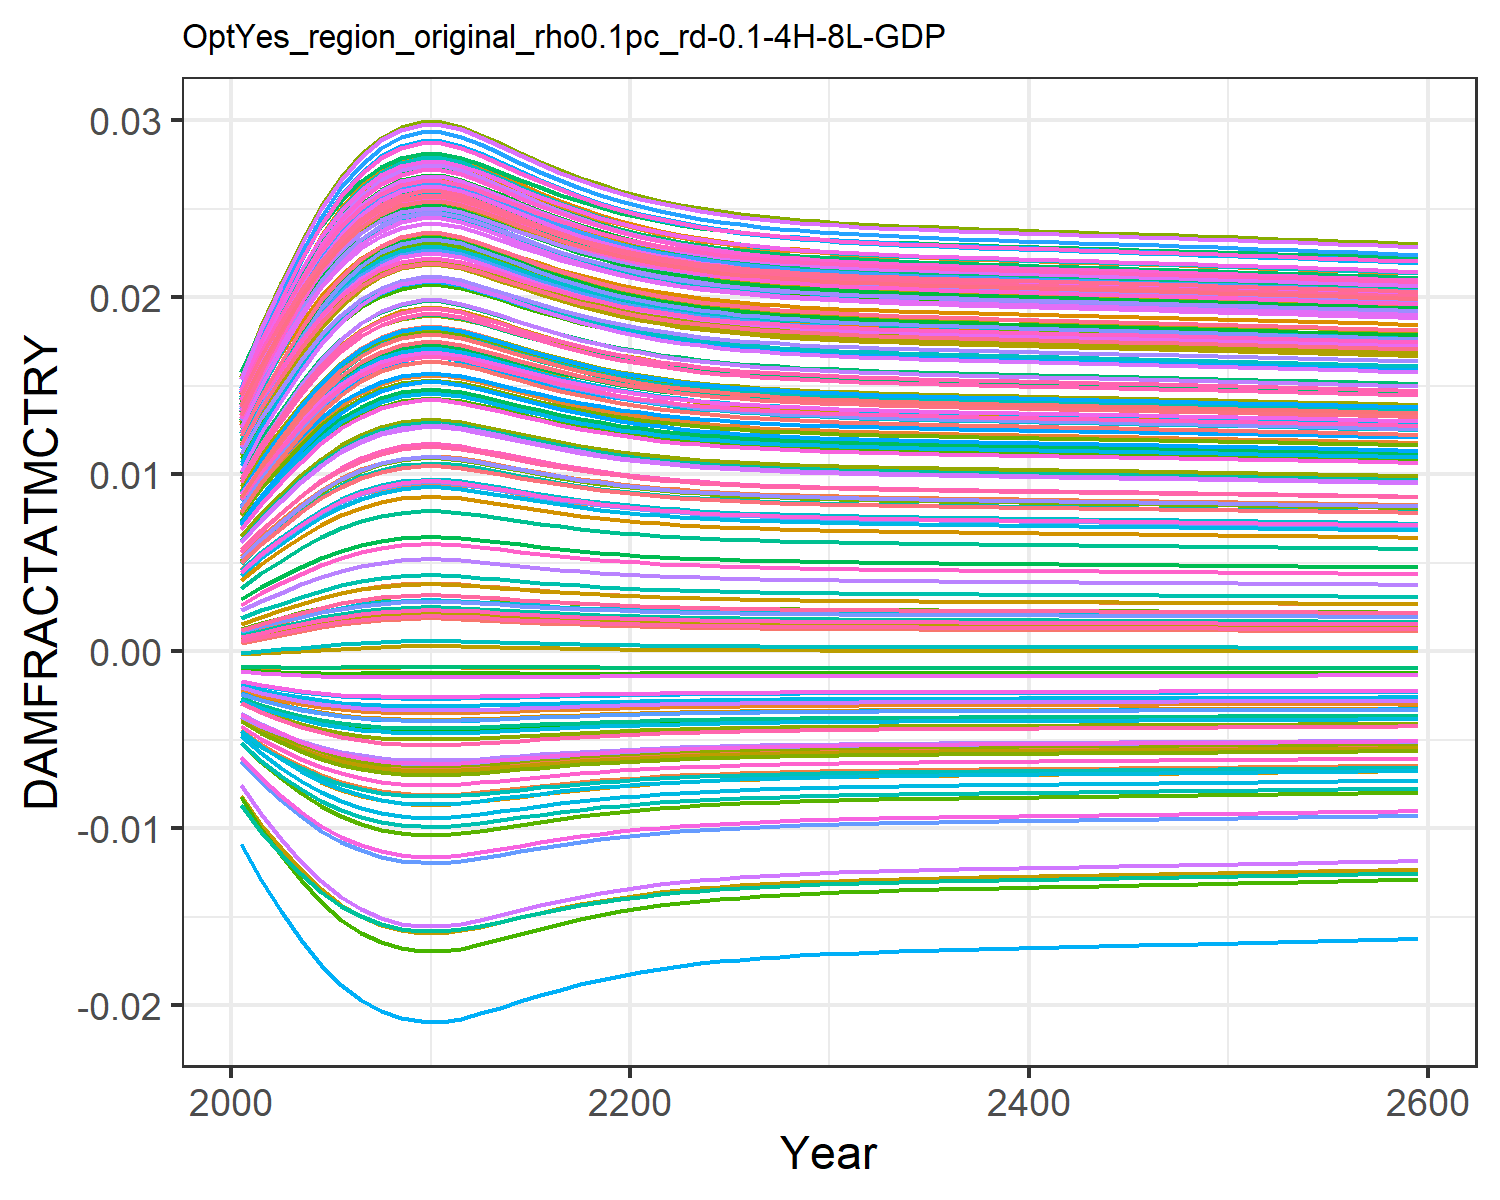

The table this chart was drawn from, first rows:
0.0004944558363300738, 0.009035041868853537, 0.0010779841660710774, 0.0127878253965087, 0.00461966740140384, -0.0036702585896140017, 0.005396870574371772, -0.004468618289771348, 0.0015197870186281555, 0.007712177554695604, -0.002175850673307704, 0.01452616220537947, 0.014177142238750337, 0.011646475765467606, -0.0008179012320524119, 0.01390162019000104, 0.012861461062364172, -0.0023375822918926628, -0.004484082233695831, 0.01275811598117009, 0.004026221859281131, 0.00963568972124365, 0.014346147544533642, 0.01391696621400593
0.0007213, 0.01085, 0.001388, 0.0153, 0.005549, -0.004316, 0.006476, -0.005253, 0.001935, 0.009241, -0.002498, 0.01711, 0.01691, 0.01386, -0.0008842, 0.01658, 0.01499, -0.002698, -0.005372, 0.01512, 0.004919, 0.01155, 0.01675, 0.01646
0.0009319, 0.0124, 0.00167, 0.01745, 0.006355, -0.004844, 0.007408, -0.005895, 0.002305, 0.01056, -0.002748, 0.01932, 0.01924, 0.01576, -0.0009221, 0.01887, 0.0168, -0.002983, -0.006105, 0.01713, 0.005695, 0.01319, 0.01879, 0.01862
0.001148, 0.01389, 0.001953, 0.0195, 0.007138, -0.005328, 0.008307, -0.006486, 0.002672, 0.01182, -0.002966, 0.02143, 0.02147, 0.01758, -0.000942, 0.02106, 0.01852, -0.003235, -0.006784, 0.01905, 0.006447, 0.01476, 0.02074, 0.02069
0.00135, 0.01521, 0.002215, 0.02131, 0.007839, -0.005739, 0.009108, -0.00699, 0.003008, 0.01294, -0.003142, 0.0233, 0.02345, 0.01919, -0.0009462, 0.023, 0.02004, -0.003443, -0.007366, 0.02075, 0.007122, 0.01615, 0.02245, 0.02252
0.001523, 0.01629, 0.002436, 0.02279, 0.008414, -0.00606, 0.009763, -0.007385, 0.003287, 0.01386, -0.003272, 0.02481, 0.02505, 0.0205, -0.0009405, 0.02457, 0.02127, -0.0036, -0.007826, 0.02212, 0.007676, 0.01727, 0.02383, 0.024
0.00166, 0.01712, 0.002611, 0.02392, 0.00886, -0.0063, 0.01027, -0.007681, 0.003507, 0.01457, -0.003365, 0.02598, 0.02628, 0.02151, -0.0009304, 0.02578, 0.02221, -0.003714, -0.008173, 0.02318, 0.008106, 0.01814, 0.02489, 0.02513
0.001764, 0.01773, 0.002742, 0.02476, 0.00919, -0.006473, 0.01064, -0.007894, 0.003671, 0.01509, -0.003429, 0.02683, 0.02719, 0.02225, -0.0009199, 0.02667, 0.0229, -0.003794, -0.008424, 0.02396, 0.008424, 0.01878, 0.02567, 0.02597
0.001832, 0.01812, 0.002827, 0.02529, 0.009402, -0.006582, 0.01088, -0.008028, 0.003777, 0.01542, -0.003469, 0.02738, 0.02776, 0.02273, -0.0009118, 0.02724, 0.02334, -0.003844, -0.008582, 0.02445, 0.008629, 0.01919, 0.02617, 0.0265
0.001863, 0.0183, 0.002866, 0.02553, 0.009499, -0.006631, 0.01099, -0.008089, 0.003826, 0.01557, -0.003486, 0.02763, 0.02803, 0.02295, -0.0009077, 0.02749, 0.02355, -0.003866, -0.008654, 0.02468, 0.008723, 0.01938, 0.0264, 0.02674
0.001866, 0.01831, 0.002869, 0.02555, 0.009507, -0.006634, 0.011, -0.008093, 0.003829, 0.01558, -0.003487, 0.02765, 0.02805, 0.02296, -0.0009074, 0.02751, 0.02356, -0.003867, -0.008659, 0.02469, 0.008729, 0.01939, 0.02641, 0.02676
0.001835, 0.01813, 0.00283, 0.02531, 0.00941, -0.006585, 0.01089, -0.008033, 0.003781, 0.01543, -0.00347, 0.0274, 0.02779, 0.02275, -0.0009115, 0.02726, 0.02336, -0.003845, -0.008588, 0.02447, 0.008636, 0.0192, 0.02619, 0.02652
0.001786, 0.01785, 0.002769, 0.02493, 0.009258, -0.006508, 0.01072, -0.007937, 0.003705, 0.01519, -0.003442, 0.02701, 0.02737, 0.02241, -0.0009175, 0.02685, 0.02304, -0.00381, -0.008474, 0.02411, 0.008489, 0.01891, 0.02583, 0.02614
0.001729, 0.01752, 0.002698, 0.02448, 0.00908, -0.006416, 0.01052, -0.007823, 0.003616, 0.01491, -0.003408, 0.02655, 0.02688, 0.02201, -0.0009237, 0.02637, 0.02267, -0.003768, -0.00834, 0.0237, 0.008318, 0.01857, 0.02541, 0.02569
0.001672, 0.01719, 0.002625, 0.02401, 0.008896, -0.00632, 0.01031, -0.007704, 0.003525, 0.01462, -0.003372, 0.02607, 0.02638, 0.02159, -0.0009294, 0.02588, 0.02229, -0.003723, -0.008201, 0.02326, 0.008141, 0.01821, 0.02498, 0.02522
0.001616, 0.01685, 0.002555, 0.02356, 0.008718, -0.006225, 0.01011, -0.007588, 0.003437, 0.01434, -0.003336, 0.02561, 0.02589, 0.02119, -0.0009341, 0.0254, 0.02191, -0.003678, -0.008064, 0.02284, 0.007969, 0.01787, 0.02456, 0.02477
0.001565, 0.01655, 0.00249, 0.02314, 0.008551, -0.006135, 0.009919, -0.007477, 0.003355, 0.01408, -0.003302, 0.02517, 0.02543, 0.02081, -0.0009379, 0.02494, 0.02156, -0.003636, -0.007934, 0.02245, 0.007809, 0.01754, 0.02416, 0.02435
0.001518, 0.01626, 0.00243, 0.02275, 0.0084, -0.006053, 0.009747, -0.007375, 0.00328, 0.01384, -0.003269, 0.02478, 0.02501, 0.02047, -0.0009407, 0.02453, 0.02124, -0.003596, -0.007815, 0.02209, 0.007662, 0.01725, 0.0238, 0.02396
0.001477, 0.01601, 0.002378, 0.02241, 0.008264, -0.005978, 0.009592, -0.007283, 0.003214, 0.01362, -0.003239, 0.02442, 0.02463, 0.02016, -0.0009428, 0.02416, 0.02095, -0.00356, -0.007708, 0.02177, 0.007532, 0.01698, 0.02347, 0.02361
0.001441, 0.01579, 0.002332, 0.0221, 0.008144, -0.005911, 0.009456, -0.007201, 0.003156, 0.01343, -0.003212, 0.0241, 0.0243, 0.01989, -0.0009442, 0.02384, 0.02069, -0.003527, -0.007612, 0.02148, 0.007416, 0.01675, 0.02318, 0.0233
0.001409, 0.01559, 0.002291, 0.02183, 0.008039, -0.005852, 0.009336, -0.007129, 0.003104, 0.01326, -0.003188, 0.02383, 0.024, 0.01965, -0.0009452, 0.02355, 0.02047, -0.003499, -0.007528, 0.02123, 0.007315, 0.01654, 0.02293, 0.02303
0.001382, 0.01542, 0.002256, 0.02159, 0.007947, -0.0058, 0.009232, -0.007065, 0.00306, 0.01312, -0.003167, 0.02359, 0.02375, 0.01944, -0.0009458, 0.0233, 0.02027, -0.003473, -0.007454, 0.02101, 0.007227, 0.01636, 0.02271, 0.0228
0.001359, 0.01527, 0.002226, 0.02139, 0.007868, -0.005755, 0.009141, -0.00701, 0.003022, 0.01299, -0.003149, 0.02338, 0.02353, 0.01926, -0.0009461, 0.02308, 0.0201, -0.003451, -0.00739, 0.02082, 0.00715, 0.0162, 0.02252, 0.02259
0.001339, 0.01514, 0.0022, 0.02121, 0.007799, -0.005716, 0.009063, -0.006962, 0.002989, 0.01288, -0.003132, 0.0232, 0.02334, 0.0191, -0.0009463, 0.02289, 0.01995, -0.003431, -0.007334, 0.02065, 0.007084, 0.01607, 0.02235, 0.02242
0.001321, 0.01503, 0.002178, 0.02106, 0.00774, -0.005682, 0.008996, -0.00692, 0.00296, 0.01279, -0.003118, 0.02304, 0.02317, 0.01896, -0.0009464, 0.02273, 0.01983, -0.003415, -0.007286, 0.02051, 0.007027, 0.01595, 0.02221, 0.02226
0.001306, 0.01493, 0.002159, 0.02093, 0.007689, -0.005653, 0.008938, -0.006884, 0.002936, 0.0127, -0.003106, 0.0229, 0.02303, 0.01885, -0.0009464, 0.02259, 0.01972, -0.0034, -0.007244, 0.02039, 0.006978, 0.01585, 0.02209, 0.02213
0.001293, 0.01485, 0.002142, 0.02082, 0.007645, -0.005628, 0.008887, -0.006853, 0.002915, 0.01263, -0.003095, 0.02279, 0.0229, 0.01875, -0.0009463, 0.02247, 0.01962, -0.003387, -0.007208, 0.02028, 0.006936, 0.01577, 0.02198, 0.02202
0.001282, 0.01478, 0.002128, 0.02072, 0.007607, -0.005605, 0.008844, -0.006826, 0.002896, 0.01257, -0.003086, 0.02269, 0.0228, 0.01866, -0.0009462, 0.02236, 0.01954, -0.003376, -0.007176, 0.02019, 0.006899, 0.01569, 0.02189, 0.02192
0.001273, 0.01472, 0.002115, 0.02063, 0.007574, -0.005586, 0.008806, -0.006802, 0.00288, 0.01252, -0.003078, 0.0226, 0.0227, 0.01858, -0.0009461, 0.02227, 0.01947, -0.003366, -0.007149, 0.02011, 0.006867, 0.01562, 0.0218, 0.02183
0.001264, 0.01466, 0.002104, 0.02056, 0.007545, -0.005569, 0.008772, -0.006782, 0.002866, 0.01247, -0.00307, 0.02252, 0.02262, 0.01852, -0.000946, 0.02219, 0.0194, -0.003358, -0.007125, 0.02004, 0.006839, 0.01557, 0.02173, 0.02175
0.001257, 0.01461, 0.002095, 0.02049, 0.007519, -0.005554, 0.008743, -0.006763, 0.002854, 0.01243, -0.003064, 0.02245, 0.02255, 0.01846, -0.0009458, 0.02212, 0.01935, -0.00335, -0.007104, 0.01998, 0.006814, 0.01552, 0.02167, 0.02169
0.00125, 0.01457, 0.002086, 0.02043, 0.007496, -0.005541, 0.008717, -0.006747, 0.002843, 0.0124, -0.003058, 0.02239, 0.02249, 0.0184, -0.0009457, 0.02206, 0.0193, -0.003344, -0.007085, 0.01992, 0.006792, 0.01547, 0.02162, 0.02163
0.001244, 0.01453, 0.002079, 0.02038, 0.007476, -0.005529, 0.008694, -0.006732, 0.002833, 0.01236, -0.003053, 0.02234, 0.02243, 0.01836, -0.0009456, 0.022, 0.01926, -0.003337, -0.007068, 0.01987, 0.006773, 0.01543, 0.02157, 0.02158
0.001239, 0.0145, 0.002072, 0.02033, 0.007457, -0.005518, 0.008673, -0.006719, 0.002825, 0.01233, -0.003049, 0.02229, 0.02238, 0.01832, -0.0009455, 0.02195, 0.01922, -0.003332, -0.007052, 0.01983, 0.006755, 0.01539, 0.02152, 0.02153
0.001234, 0.01446, 0.002065, 0.02029, 0.00744, -0.005508, 0.008653, -0.006707, 0.002816, 0.01231, -0.003044, 0.02224, 0.02233, 0.01828, -0.0009453, 0.0219, 0.01918, -0.003327, -0.007038, 0.01979, 0.006739, 0.01536, 0.02148, 0.02148
0.001229, 0.01443, 0.002059, 0.02025, 0.007425, -0.005499, 0.008635, -0.006695, 0.002809, 0.01228, -0.00304, 0.0222, 0.02228, 0.01824, -0.0009452, 0.02186, 0.01914, -0.003322, -0.007025, 0.01975, 0.006724, 0.01533, 0.02144, 0.02144
0.001225, 0.01441, 0.002054, 0.02021, 0.00741, -0.00549, 0.008618, -0.006685, 0.002802, 0.01226, -0.003037, 0.02216, 0.02224, 0.01821, -0.0009451, 0.02182, 0.01911, -0.003318, -0.007013, 0.01971, 0.006709, 0.0153, 0.0214, 0.0214
0.001221, 0.01438, 0.002049, 0.02017, 0.007396, -0.005482, 0.008602, -0.006675, 0.002795, 0.01224, -0.003033, 0.02212, 0.0222, 0.01817, -0.000945, 0.02178, 0.01908, -0.003314, -0.007001, 0.01968, 0.006696, 0.01527, 0.02137, 0.02137
0.001217, 0.01436, 0.002044, 0.02014, 0.007382, -0.005474, 0.008587, -0.006665, 0.002789, 0.01221, -0.00303, 0.02209, 0.02216, 0.01814, -0.0009449, 0.02174, 0.01905, -0.00331, -0.00699, 0.01965, 0.006683, 0.01525, 0.02134, 0.02133
0.001214, 0.01433, 0.002039, 0.0201, 0.007369, -0.005466, 0.008572, -0.006655, 0.002783, 0.01219, -0.003026, 0.02205, 0.02213, 0.01811, -0.0009448, 0.02171, 0.01902, -0.003306, -0.006979, 0.01961, 0.00667, 0.01522, 0.02131, 0.0213
0.00121, 0.01431, 0.002034, 0.02007, 0.007357, -0.005459, 0.008558, -0.006646, 0.002777, 0.01217, -0.003023, 0.02202, 0.02209, 0.01808, -0.0009446, 0.02167, 0.019, -0.003302, -0.006968, 0.01958, 0.006658, 0.01519, 0.02127, 0.02127
0.001206, 0.01428, 0.002029, 0.02004, 0.007344, -0.005451, 0.008543, -0.006637, 0.002771, 0.01215, -0.00302, 0.02199, 0.02206, 0.01805, -0.0009445, 0.02164, 0.01897, -0.003298, -0.006958, 0.01955, 0.006646, 0.01517, 0.02124, 0.02123
0.001203, 0.01426, 0.002025, 0.02, 0.007332, -0.005444, 0.008529, -0.006628, 0.002765, 0.01213, -0.003017, 0.02195, 0.02202, 0.01803, -0.0009444, 0.0216, 0.01894, -0.003294, -0.006948, 0.01952, 0.006634, 0.01515, 0.02121, 0.0212
0.001199, 0.01424, 0.00202, 0.01997, 0.007319, -0.005437, 0.008515, -0.006619, 0.002759, 0.01211, -0.003014, 0.02192, 0.02199, 0.018, -0.0009443, 0.02157, 0.01892, -0.003291, -0.006937, 0.01949, 0.006622, 0.01512, 0.02118, 0.02117
0.001196, 0.01421, 0.002016, 0.01994, 0.007307, -0.005429, 0.008501, -0.00661, 0.002753, 0.01209, -0.00301, 0.02189, 0.02195, 0.01797, -0.0009441, 0.02153, 0.01889, -0.003287, -0.006927, 0.01946, 0.00661, 0.0151, 0.02115, 0.02114
0.001192, 0.01419, 0.002011, 0.01991, 0.007295, -0.005422, 0.008487, -0.006601, 0.002747, 0.01207, -0.003007, 0.02185, 0.02192, 0.01794, -0.000944, 0.0215, 0.01886, -0.003283, -0.006916, 0.01943, 0.006598, 0.01507, 0.02112, 0.0211
0.001189, 0.01417, 0.002006, 0.01988, 0.007282, -0.005414, 0.008472, -0.006592, 0.002741, 0.01205, -0.003004, 0.02182, 0.02188, 0.01791, -0.0009439, 0.02147, 0.01883, -0.003279, -0.006906, 0.0194, 0.006586, 0.01505, 0.02109, 0.02107
0.001185, 0.01414, 0.002002, 0.01984, 0.00727, -0.005407, 0.008458, -0.006583, 0.002735, 0.01203, -0.003001, 0.02179, 0.02185, 0.01788, -0.0009437, 0.02143, 0.01881, -0.003276, -0.006895, 0.01937, 0.006574, 0.01502, 0.02106, 0.02104
0.001181, 0.01412, 0.001997, 0.01981, 0.007257, -0.005399, 0.008443, -0.006574, 0.002729, 0.01201, -0.002997, 0.02175, 0.02181, 0.01785, -0.0009436, 0.0214, 0.01878, -0.003272, -0.006885, 0.01934, 0.006562, 0.015, 0.02103, 0.021
0.001178, 0.01409, 0.001992, 0.01978, 0.007244, -0.005392, 0.008429, -0.006564, 0.002723, 0.01199, -0.002994, 0.02172, 0.02177, 0.01782, -0.0009434, 0.02136, 0.01875, -0.003268, -0.006874, 0.01931, 0.00655, 0.01497, 0.021, 0.02097
0.001174, 0.01407, 0.001987, 0.01974, 0.007231, -0.005384, 0.008414, -0.006555, 0.002717, 0.01197, -0.002991, 0.02168, 0.02174, 0.01779, -0.0009432, 0.02132, 0.01872, -0.003264, -0.006863, 0.01928, 0.006537, 0.01494, 0.02097, 0.02094
0.00117, 0.01404, 0.001983, 0.01971, 0.007218, -0.005376, 0.008398, -0.006545, 0.00271, 0.01195, -0.002987, 0.02165, 0.0217, 0.01776, -0.0009431, 0.02129, 0.01869, -0.00326, -0.006852, 0.01925, 0.006524, 0.01492, 0.02093, 0.0209
0.001166, 0.01402, 0.001978, 0.01967, 0.007204, -0.005368, 0.008383, -0.006535, 0.002704, 0.01193, -0.002984, 0.02161, 0.02166, 0.01773, -0.0009429, 0.02125, 0.01867, -0.003256, -0.00684, 0.01921, 0.006511, 0.01489, 0.0209, 0.02087
0.001163, 0.01399, 0.001973, 0.01964, 0.007191, -0.00536, 0.008368, -0.006525, 0.002698, 0.01191, -0.00298, 0.02158, 0.02162, 0.0177, -0.0009427, 0.02121, 0.01864, -0.003252, -0.006829, 0.01918, 0.006498, 0.01486, 0.02087, 0.02083
0.001159, 0.01397, 0.001968, 0.0196, 0.007177, -0.005352, 0.008352, -0.006515, 0.002691, 0.01188, -0.002977, 0.02154, 0.02158, 0.01767, -0.0009425, 0.02117, 0.01861, -0.003247, -0.006817, 0.01915, 0.006485, 0.01484, 0.02083, 0.0208
0.001155, 0.01394, 0.001962, 0.01957, 0.007163, -0.005343, 0.008336, -0.006505, 0.002684, 0.01186, -0.002973, 0.0215, 0.02154, 0.01764, -0.0009423, 0.02113, 0.01858, -0.003243, -0.006805, 0.01911, 0.006472, 0.01481, 0.0208, 0.02076
0.001151, 0.01391, 0.001957, 0.01953, 0.007149, -0.005335, 0.00832, -0.006495, 0.002678, 0.01184, -0.002969, 0.02146, 0.0215, 0.0176, -0.0009421, 0.0211, 0.01854, -0.003239, -0.006793, 0.01908, 0.006458, 0.01478, 0.02076, 0.02072
0.001147, 0.01389, 0.001952, 0.01949, 0.007135, -0.005326, 0.008303, -0.006484, 0.002671, 0.01182, -0.002965, 0.02143, 0.02146, 0.01757, -0.0009419, 0.02106, 0.01851, -0.003234, -0.006781, 0.01904, 0.006444, 0.01475, 0.02073, 0.02068
0.001143, 0.01386, 0.001947, 0.01945, 0.00712, -0.005318, 0.008287, -0.006474, 0.002664, 0.01179, -0.002962, 0.02139, 0.02142, 0.01754, -0.0009417, 0.02102, 0.01848, -0.00323, -0.006769, 0.01901, 0.006431, 0.01472, 0.02069, 0.02065
0.001139, 0.01383, 0.001941, 0.01942, 0.007106, -0.005309, 0.00827, -0.006463, 0.002657, 0.01177, -0.002958, 0.02135, 0.02138, 0.0175, -0.0009415, 0.02098, 0.01845, -0.003225, -0.006757, 0.01897, 0.006417, 0.0147, 0.02066, 0.02061
